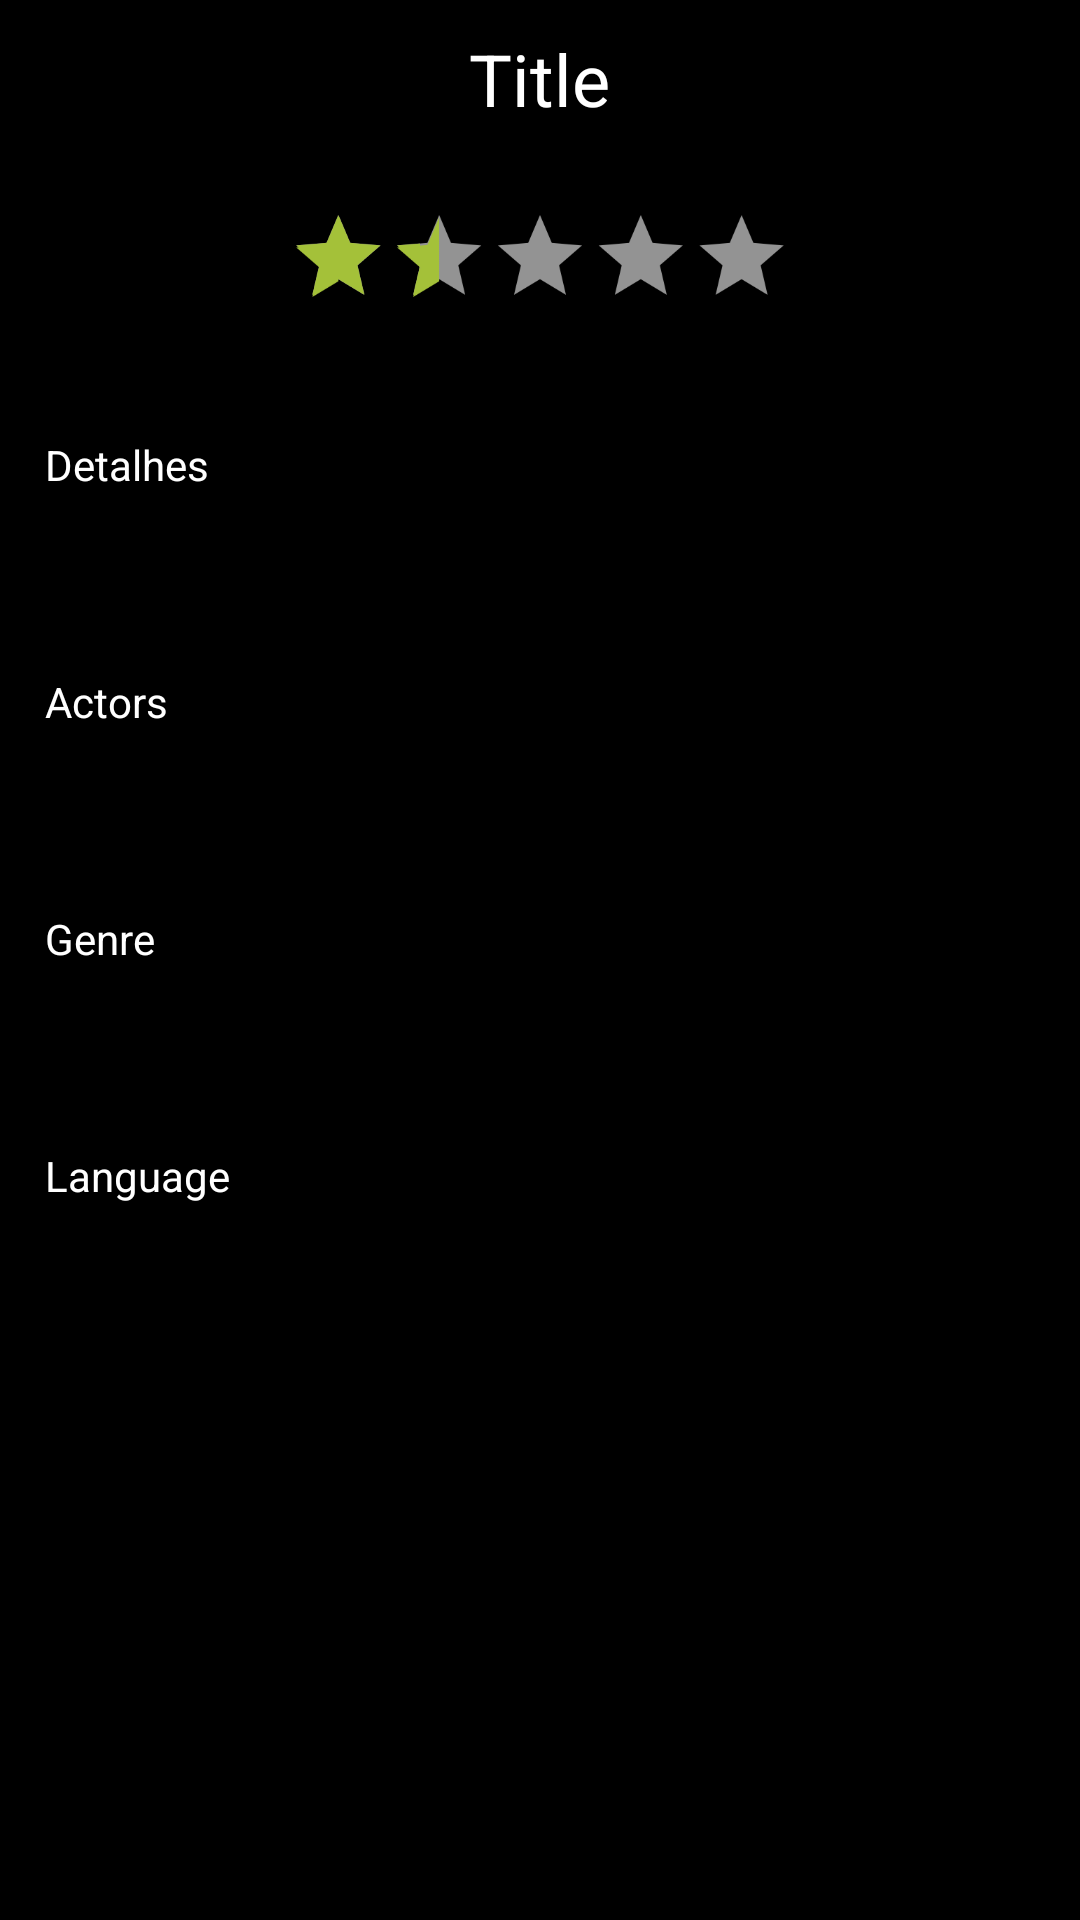

Produce the Android XML layout that renders to this screen, including the resource entries it uses.
<!-- AndroidManifest.xml: application theme AppTheme.NoActionBar -->
<!-- res/layout/content_about_movie.xml -->
<?xml version="1.0" encoding="utf-8"?>
<android.support.v4.widget.NestedScrollView xmlns:android="http://schemas.android.com/apk/res/android"
                xmlns:app="http://schemas.android.com/apk/res-auto"
                xmlns:tools="http://schemas.android.com/tools"
                android:layout_width="match_parent"
                android:layout_height="match_parent"
                android:background="@color/black"
                android:paddingLeft="15dp"
                android:paddingRight="15dp"
                app:layout_behavior="@string/appbar_scrolling_view_behavior"
                tools:context="zup.com.activities.MovieDetailsActivity">
    <RelativeLayout
        android:layout_width="match_parent"
        android:layout_height="match_parent">

        <TextView
            android:text="@string/text_language"
            android:textColor="@color/white"
            android:layout_width="match_parent"
            android:layout_height="wrap_content"
            android:layout_below="@+id/genre"
            android:layout_marginTop="60dp"
            android:id="@+id/language"
            android:layout_alignParentStart="true"
            style="@style/MovieDetailsText"/>

        <TextView
            android:text="@string/genre"
            android:textColor="@color/white"
            android:layout_width="match_parent"
            android:layout_height="wrap_content"
            android:layout_below="@+id/actors"
            android:layout_marginTop="60dp"
            android:id="@+id/genre"
            android:layout_alignParentStart="true"
            style="@style/MovieDetailsText"/>

        <TextView
            android:text="@string/actors"
            android:textColor="@color/white"
            android:layout_width="match_parent"
            android:layout_height="wrap_content"
            android:layout_below="@+id/movie_details"
            android:layout_marginTop="60dp"
            android:id="@+id/actors"
            android:layout_alignParentStart="true"
            style="@style/MovieDetailsText"/>

        <TextView
            android:text="@string/title_details"
            android:textColor="@color/white"
            android:layout_width="match_parent"
            android:layout_height="wrap_content"
            android:layout_marginTop="28dp"
            android:id="@+id/movie_details"
            android:layout_below="@+id/ratingBar"
            android:layout_alignParentStart="true"
            style="@style/MovieDetailsText"/>

        <TextView
            android:text="@string/text_title"
            android:textAlignment="center"
            android:layout_width="wrap_content"
            android:layout_height="wrap_content"
            android:id="@+id/movie_title"
            android:textSize="24dp"
            android:textColor="@color/white"
            android:layout_marginTop="10dp"
            android:layout_alignParentTop="true"
            android:layout_centerHorizontal="true"/>

        <RatingBar
            android:layout_width="wrap_content"
            android:layout_height="wrap_content"
            android:progressTint="@color/green"
            android:progressBackgroundTint="#939393"
            android:secondaryProgressTint="@color/green"
            android:numStars="5"
            android:stepSize="0.1"
            android:rating="1.3"
            android:id="@+id/ratingBar"
            android:scaleX="0.7"
            android:scaleY="0.7"
            android:layout_marginTop="18dp"
            android:layout_below="@+id/movie_title"
            android:layout_centerHorizontal="true"/>

    </RelativeLayout>



</android.support.v4.widget.NestedScrollView>
<!-- resources referenced by this layout -->
<resources>
  <color name="black">#000000</color>
  <color name="green">#a4c139</color>
  <color name="white">#FFFFFF</color>
  <string name="actors">Actors</string>
  <string name="genre">Genre</string>
  <string name="text_language">Language</string>
  <string name="text_title">Title</string>
  <string name="title_details">Detalhes</string>
  <style name="MovieDetailsText">
          <item name="android:textSize">14sp</item>
          <item name="android:textColor">@color/white</item>
      </style>
  <style name="AppTheme.NoActionBar">
          <item name="windowActionBar">false</item>
          <item name="windowNoTitle">true</item>
      </style>
</resources>
